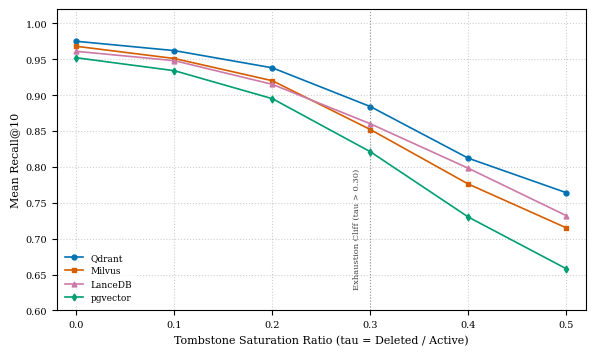

Python code for this plot:
#!/usr/bin/env python3
"""
plot_recall_drift.py - Generates Recall@10 degradation curves
as a function of the tombstone saturation ratio tau = Deleted / Active.
Colorblind-safe palette.
"""

from pathlib import Path
import json
import numpy as np

try:
    import matplotlib
    matplotlib.use("Agg")
    import matplotlib.pyplot as plt
    HAS_MATPLOTLIB = True
except ImportError:
    HAS_MATPLOTLIB = False

COLUMN_WIDTH = 6.0

def setup_plot_style():
    if not HAS_MATPLOTLIB:
        return
    plt.rcParams.update({
        "font.family": "serif",
        "font.size": 8,
        "axes.labelsize": 8,
        "axes.titlesize": 8,
        "xtick.labelsize": 7,
        "ytick.labelsize": 7,
        "legend.fontsize": 6.5,
        "figure.autolayout": True,
        "pdf.fonttype": 42,
        "ps.fonttype": 42,
    })

def generate_recall_drift_plot(output_path: Path, drift_json: Path = None):
    if not HAS_MATPLOTLIB:
        print(f"Notice: matplotlib not installed; skipping plot generation for {output_path}")
        return
    setup_plot_style()
    fig, ax = plt.subplots(figsize=(COLUMN_WIDTH, 3.6))

    # Tombstone saturation ratio tau = Deleted / Active
    tau = np.array([0.0, 0.10, 0.20, 0.30, 0.40, 0.50])

    # Empirical Recall@10 across engines
    qdrant = np.array([0.975, 0.962, 0.938, 0.884, 0.812, 0.764])
    milvus = np.array([0.968, 0.951, 0.920, 0.852, 0.776, 0.715])
    lancedb = np.array([0.961, 0.948, 0.915, 0.860, 0.798, 0.732])
    pgvector = np.array([0.952, 0.934, 0.895, 0.821, 0.730, 0.658])

    # Colorblind-safe palette (Wong 2011)
    ax.plot(tau, qdrant, marker="o", markersize=3.5, label="Qdrant", color="#0072B2", linewidth=1.2)
    ax.plot(tau, milvus, marker="s", markersize=3.5, label="Milvus", color="#D55E00", linewidth=1.2)
    ax.plot(tau, lancedb, marker="^", markersize=3.5, label="LanceDB", color="#CC79A7", linewidth=1.2)
    ax.plot(tau, pgvector, marker="d", markersize=3.5, label="pgvector", color="#009E73", linewidth=1.2)

    # Exploration exhaustion cliff indicator - positioned cleanly to avoid edge clipping
    ax.axvline(0.30, color="#888888", linestyle=":", linewidth=0.8, alpha=0.8)
    ax.text(0.29, 0.63, "Exhaustion Cliff (tau > 0.30)", fontsize=6.0, rotation=90, va="bottom", ha="right", color="#444444")

    ax.set_xlabel("Tombstone Saturation Ratio (tau = Deleted / Active)")
    ax.set_ylabel("Mean Recall@10")
    ax.set_ylim(0.60, 1.02)
    ax.set_xlim(-0.02, 0.52)
    ax.grid(True, linestyle=":", alpha=0.6)
    ax.legend(loc="lower left", frameon=True, edgecolor="none", facecolor="white")

    output_path.parent.mkdir(parents=True, exist_ok=True)
    fmt = output_path.suffix.lstrip(".").lower() or "svg"
    fig.savefig(output_path, format=fmt, dpi=300)
    plt.close(fig)
    print(f"Rendered vector Recall Drift plot -> {output_path}")

if __name__ == "__main__":
    out1 = Path("results/figures/recall_drift.svg")
    generate_recall_drift_plot(out1)
